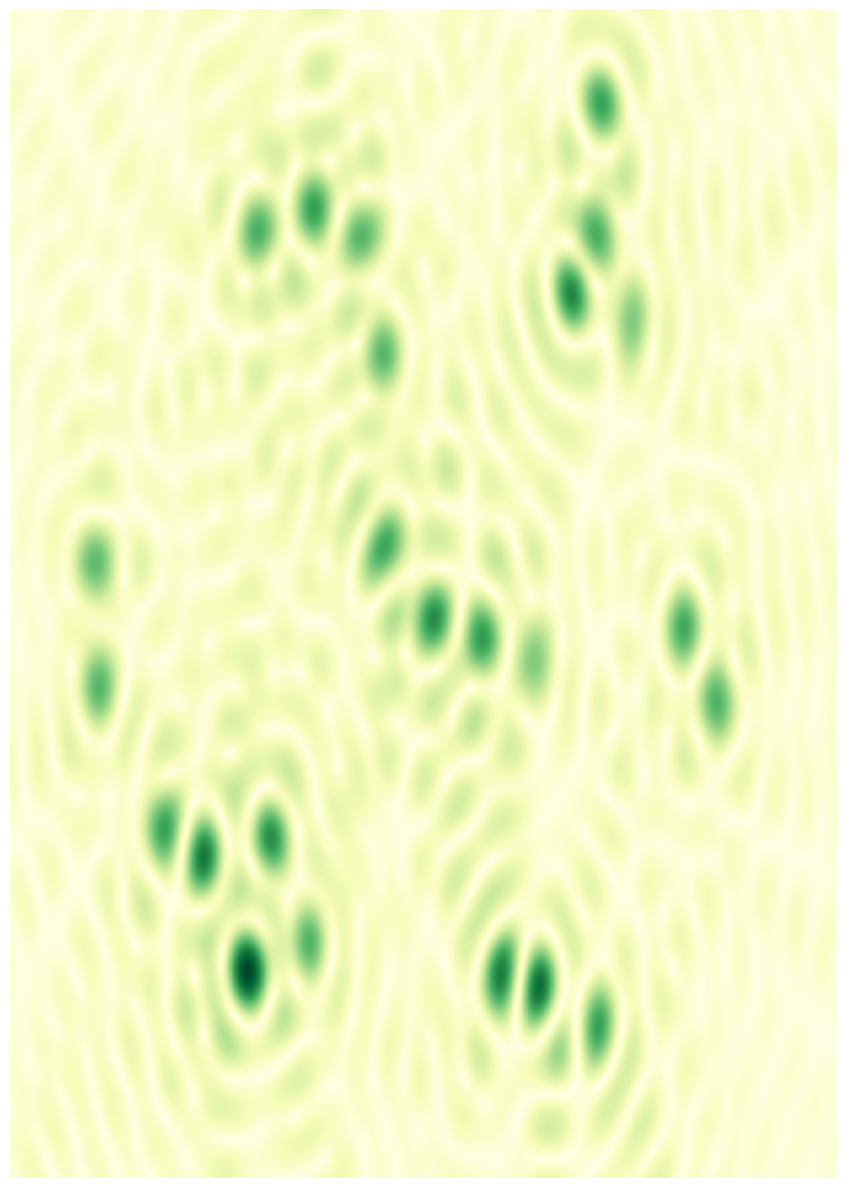
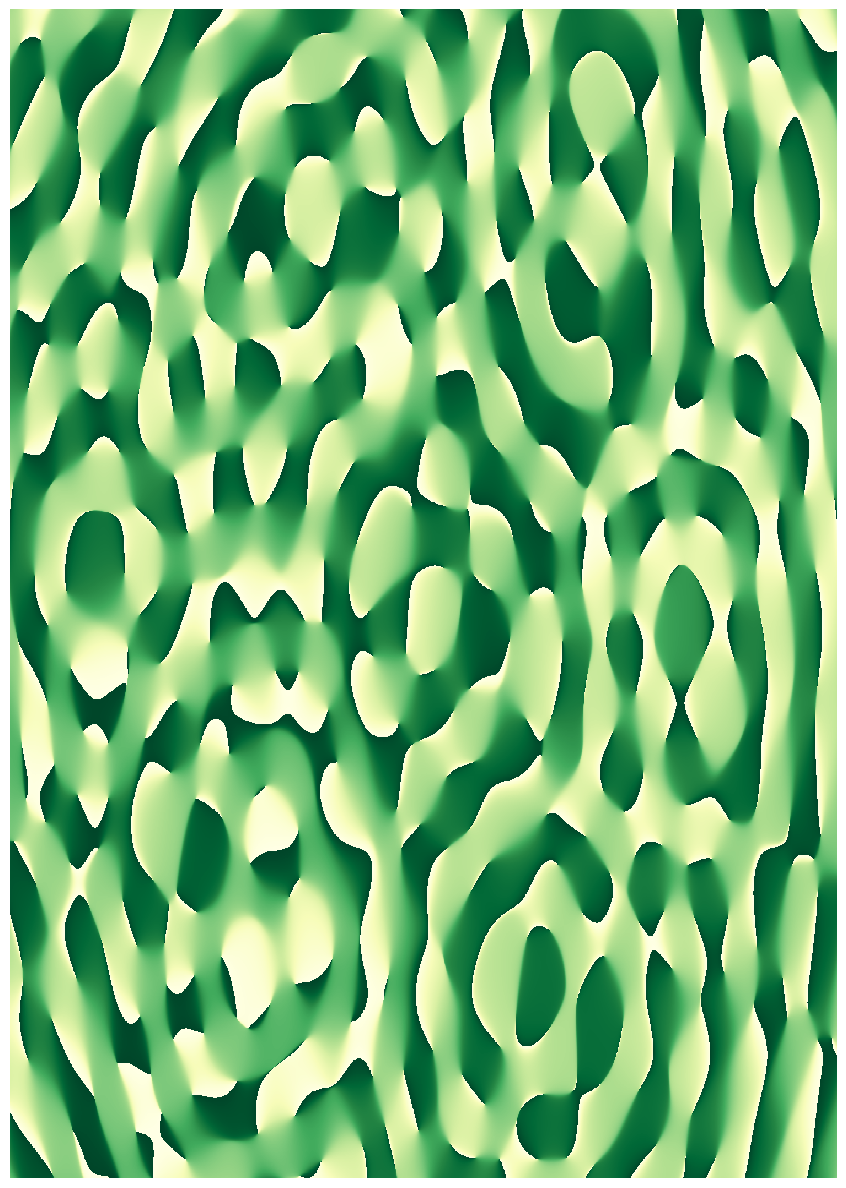

These charts were generated, in order, by the following Python code:
import numpy as np
import matplotlib.pyplot as plt
from PIL import Image
import argparse
import random
import os

cmap_global = "YlGn"

def parse_arguments():
    parser = argparse.ArgumentParser(description='Generate interference patterns from multiple sinc functions')
    parser.add_argument('--type', choices=['phase', 'amplitude', 'both'], default='both',
                        help='Type of plot to generate: phase, amplitude, or both')
    parser.add_argument('--contour', action='store_true', help='Add contour lines to the plot')
    parser.add_argument('--centers', type=int, default=25,
                        help='Number of sinc function centers (default: 25)')
    parser.add_argument('--output', default='sinc_interference_plot.jpg', 
                        help='Output file name (default: sinc_interference_plot.jpg)')
    parser.add_argument('--resolution', type=int, default=800, 
                        help='Resolution of the plot in pixels (default: 800)')
    parser.add_argument('--scale', type=float, default=1.0,
                        help='Scale factor for sinc functions (default: 1.0)')
    parser.add_argument('--dimer_separation', type=float, default=2.0,
                        help='Separation distance between dimer pairs (default: 2.0)')
    parser.add_argument('--seed', type=int, default=None,
                        help='Random seed for reproducible results')
    return parser.parse_args()

def create_complex_grid(xmin, xmax, ymin, ymax, points=1000):
    """Create a complex grid for evaluation"""
    x = np.linspace(xmin, xmax, points)
    y = np.linspace(ymin, ymax, points)
    X, Y = np.meshgrid(x, y)
    Z = X + 1j * Y
    return X, Y, Z

def generate_dimer_centers(num_centers, xmin, xmax, ymin, ymax, dimer_separation=1.0, seed=None):
    """Generate pairs of nearby centers (dimers) randomly distributed"""
    if seed is not None:
        random.seed(seed)
        np.random.seed(seed)
    
    centers = []
    
    # We need an even number for perfect pairs, but handle odd numbers gracefully
    num_pairs = num_centers // 2
    remaining_singles = num_centers % 2
    
    # Generate dimer pairs
    for _ in range(num_pairs):
        # Generate random center for the dimer
        center_x = random.uniform(xmin + 3, xmax - 3)
        center_y = random.uniform(ymin + 2, ymax - 2)
        
        # Generate random orientation for the dimer (angle)
        angle = random.uniform(0, 2 * np.pi)
        
        # Calculate positions of the two atoms in the dimer
        dx = dimer_separation * np.cos(angle) / 2
        dy = dimer_separation * np.sin(angle) / 2
        
        # First atom of the dimer
        atom1_x = center_x - dx
        atom1_y = center_y - dy
        centers.append(complex(atom1_x, atom1_y))
        
        # Second atom of the dimer
        atom2_x = center_x + dx
        atom2_y = center_y + dy
        centers.append(complex(atom2_x, atom2_y))
    
    # Add remaining single centers if num_centers is odd
    for _ in range(remaining_singles):
        single_x = random.uniform(xmin + 2, xmax - 2)
        single_y = random.uniform(ymin + 1, ymax - 1)
        centers.append(complex(single_x, single_y))
    
    return centers, num_pairs

def sinc_2d(z, center, scale=1.0):
    """
    Calculate 2D sinc function: sinc(|z - center|) = sin(π*scale*|z - center|) / (π*scale*|z - center|)
    """
    distance = np.abs(z - center)
    # Avoid division by zero
    with np.errstate(divide='ignore', invalid='ignore'):
        result = np.where(distance == 0, 1.0, np.sin(np.pi * scale * distance) / (np.pi * scale * distance))
    return result

def evaluate_sinc_interference(Z, centers, scale=1.0):
    """Evaluate the superposition of sinc functions from multiple centers"""
    result = np.zeros_like(Z, dtype=complex)
    
    for i, center in enumerate(centers):
        # Calculate sinc function for this center
        sinc_val = sinc_2d(Z, center, scale)
        
        # Add random phase to each sinc function for more interesting interference
        phase = random.uniform(0, 2*np.pi)
        result += sinc_val * np.exp(1j * phase)
    
    # Handle potential infinities and NaN
    result = np.nan_to_num(result, nan=0.0, posinf=1e10, neginf=-1e10)
    return result

def plot_function(X, Y, Z, func_values, plot_type='both', show_contour=False, resolution=800, filename_suffix=""):
    """Create plots based on the function values"""
    # Calculate amplitude and phase
    amplitude = np.abs(func_values)
    phase = np.angle(func_values)
    
    # Define A4 dimensions (in pixels at specified resolution)
    a4_width_px = int(8.27 * resolution / 100)  # Adjusted for reasonable file size
    a4_height_px = int(11.69 * resolution / 100)
    
    # Ensure output directory exists
    os.makedirs("media/sinc", exist_ok=True)
    
    # Create plots based on plot_type
    if plot_type in ['amplitude', 'both']:
        # Create figure with A4 proportions
        fig = plt.figure(figsize=(8.27, 11.69), dpi=100)
        
        # Remove all axes elements and margins
        ax = plt.Axes(fig, [0., 0., 1., 1.])
        ax.set_axis_off()
        fig.add_axes(ax)
        
        # Plot without any decorations
        im = ax.pcolormesh(X, Y, amplitude, cmap=cmap_global, shading='auto')
        
        if show_contour:
            ax.contour(X, Y, amplitude, colors='white', alpha=0.3, linewidths=0.5)
        
        # Save directly as JPG
        output_file = f"media/sinc/amplitude_sinc_interference{filename_suffix}.jpg"
        plt.savefig(output_file, dpi=resolution, bbox_inches='tight', pad_inches=0, format='jpg')
        plt.close()
        
        print(f"Saved amplitude plot to {output_file}")
    
    if plot_type in ['phase', 'both']:
        # Create figure with A4 proportions
        fig = plt.figure(figsize=(8.27, 11.69), dpi=100)
        
        # Remove all axes elements and margins
        ax = plt.Axes(fig, [0., 0., 1., 1.])
        ax.set_axis_off()
        fig.add_axes(ax)
        
        # Plot without any decorations
        im = ax.pcolormesh(X, Y, phase, cmap=cmap_global, shading='auto')
        
        if show_contour:
            ax.contour(X, Y, phase, colors='white', alpha=0.3, linewidths=0.5)
        
        # Save directly as JPG
        output_file = f"media/sinc/phase_sinc_interference{filename_suffix}.jpg"
        plt.savefig(output_file, dpi=resolution, bbox_inches='tight', pad_inches=0, format='jpg')
        plt.close()
        
        print(f"Saved phase plot to {output_file}")

def main():
    # Parse command line arguments
    args = parse_arguments()
    
    # Create complex grid with higher resolution for better interference patterns
    X, Y, Z = create_complex_grid(-15, 15, -10, 10, points=1500)
    
    # Generate dimer centers randomly distributed
    centers, num_pairs = generate_dimer_centers(args.centers, -15, 15, -10, 10, args.dimer_separation, args.seed)
    
    print(f"Generated {len(centers)} sinc function centers as dimers")
    print(f"Number of pairs: {num_pairs}")
    print(f"Dimer separation: {args.dimer_separation}")
    if len(centers) % 2 == 1:
        print(f"Plus 1 single center")
    print(f"Sample centers: {[f'({c.real:.2f}, {c.imag:.2f})' for c in centers[:6]]}..." if len(centers) > 6 else f"Centers: {[f'({c.real:.2f}, {c.imag:.2f})' for c in centers]}")
    
    # Evaluate sinc interference pattern
    func_values = evaluate_sinc_interference(Z, centers, args.scale)
    
    # Create filename suffix
    filename_suffix = f"_n{args.centers}_s{args.scale:.1f}_dimer{args.dimer_separation:.1f}"
    if args.seed is not None:
        filename_suffix += f"_seed{args.seed}"
    
    # Create and save plots
    plot_function(X, Y, Z, func_values, 
                 plot_type=args.type, 
                 show_contour=args.contour, 
                 resolution=args.resolution,
                 filename_suffix=filename_suffix)
    
    print(f"Dimer sinc interference pattern generated with {len(centers)} centers")
    print(f"Number of pairs: {num_pairs}")
    print(f"Dimer separation: {args.dimer_separation}")
    print(f"Scale factor: {args.scale}")
    if args.seed is not None:
        print(f"Random seed: {args.seed}")

if __name__ == "__main__":
    main()
